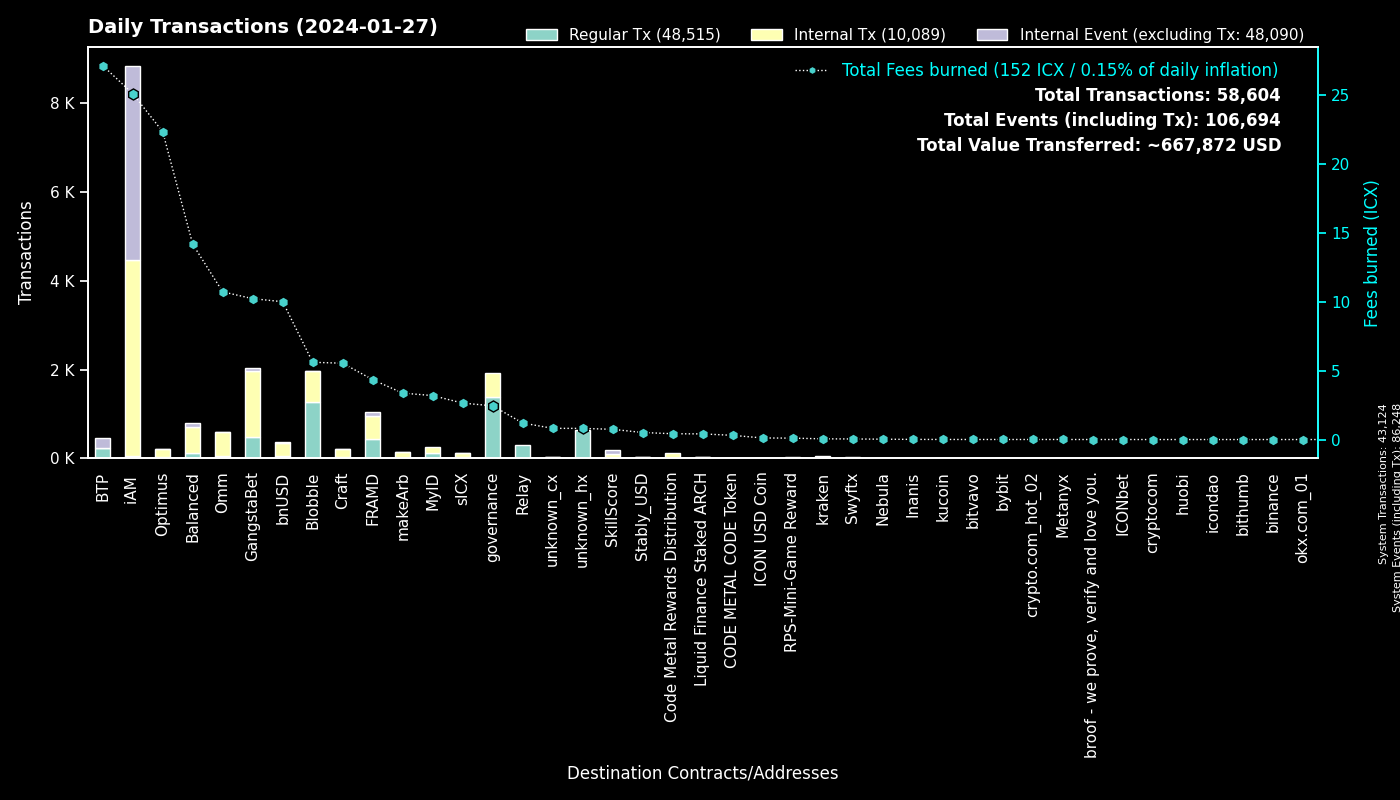

Values plotted in this chart, from the file beside it:
to, Fees burned, Regular Tx, to_def, Internal Tx, Internal Event (excluding Tx), group
0, 0.0, 43123, System, 1, 43124, System
cx00000000000000000000000000000000000000…, 2.446, 1386, governance, 533, 0, governance
cxf14dea1cff7ceb29a46e6d04533a08f84441e4…, 3.129, 670, Blobble Stake Token, 694, 2, Blobble
cxf2ca3b655a782f39227934d37ff3b77f9b1ebc…, 2.472, 606, Blobble, 0, 0, Blobble
cx2aa9b28a657e3121b75d3d4fe65e569398645d…, 3.573, 438, FRAMD Token, 434, 0, FRAMD
cxca5faa5a71d986a2e84dd7e6f5ff791d29901e…, 1.198, 292, Relay_4, 0, 0, Relay
cxee7a00755a757e3c519a0616456030e33dc9d4…, 26.97, 223, BTP_2, 0, 223, BTP
cx28b2ec885b50c8a93da752f2d0467a67127a70…, 2.677, 163, CROWN, 382, 4, GangstaBet
cxb6be11a27f21ad82c7475aa215e3635fafd7f1…, 1.34, 132, gangstabet_game, 462, 0, GangstaBet
cxba62bb61baf8dd8b6a04633fe33806547785a0…, 2.821, 90, MyID_3, 90, 0, MyID
cx5a0af85407c69945eb318d4ac18e9e84218416…, 4.342, 78, GangWar Simulation, 241, 59, GangstaBet
cxd17316e24ee40f2ef8ed6f3a497311db1b3520…, 1.036, 58, GangstaVerse LootBox, 309, 0, GangstaBet
cx14002628a4599380f391f708843044bc93dce2…, 23.17, 47, iAM Div, 4351, 4355, iAM
cx88fd7df7ddff82f7cc735c871dc519838cb235…, 9.996, 47, bnUSD, 289, 28, bnUSD
hx68646780e14ee9097085f7280ab137c3633b4b…, 0.0525, 42, kraken_hot, 0, 0, kraken
cx694e8c9f1a05c8c3719f30d46b97697960e428…, 0.3671, 39, MyID_2, 39, 0, MyID
hxb568381d35d3e7a6383200e8a0d30310af20b9…, 0.0425, 34, Swyftx, 0, 0, Swyftx
cx7baf94bd53b505353285ee4c4c050f97035817…, 0.09623, 28, GangWar Items, 28, 0, GangstaBet
cx21e94c08c03daee80c25d8ee3ea22a20786ec2…, 8.426, 27, balanced_router, 319, 15, Balanced
cx66d4d90f5f113eba575bf793570135f9b10cec…, 2.124, 25, balanced_loans, 80, 28, Balanced
cxcb455f26a2c01c686fa7f30e1e3661642dd53c…, 6.289, 24, omm_lending, 415, 0, Omm
cxa0af3165c08318e988cb30993b3048335b94af…, 1.165, 22, balanced_dex, 65, 7, Balanced
cx7ecb16e4c143b95e01d05933c17cb986cfe618…, 5.452, 21, CraftRewards, 157, 2, Craft
cx2609b924e33ef00b648a409245c7ea394c4678…, 2.642, 19, sICX, 92, 4, sICX
cx2dc662031f3d62bcdba4f63e9bf827767c8475…, 0.7407, 17, SkillScore, 84, 89, SkillScore
cx10d59e8103ab44635190bd4139dbfd682fa2d0…, 0.5114, 14, balanced_rewards, 22, 8, Balanced
cx1a29259a59f463a67bb2ef84398b30ca56b583…, 3.964, 13, omm_token, 95, 8, Omm
cx28497aef34ec44ad2be9249daddfbe34b54f30…, 0.1764, 11, Balanced Bribe, 11, 0, Balanced
cxf61cd5a45dc9f91c15aa65831a30a90d59a096…, 1.034, 11, balanced_baln, 33, 16, Balanced
cx53f8ccd5426534f82cf10cb742de033e51da72…, 0.04714, 11, GangWar Equipments, 11, 0, GangstaBet
cxe65f3286902be43e00a5013cb1dc300ec8e51f…, 3.368, 9, makeArb, 131, 1, makeArb
cxc30fe5ff90c870e7f31f744cce1a79453087f5…, 0.1034, 8, RPS-Mini-Game Reward, 12, 0, RPS-Mini-Game Reward
cxe7c05b43b3832c04735e7f109409ebcb9c19e6…, 1.925, 8, iAM, 67, 6, iAM
cx9c4698411c6d9a780f605685153431dcda0460…, 0.06685, 7, Auction, 17, 4, Craft
cxaa99a164586883eed0322d62a31946dfa9491f…, 0.2434, 7, optimus_rewards, 18, 2, Optimus
hxbb984f278abd66ae2155edbd91f8c87ce98411…, 0.0075, 6, kucoin, 0, 0, kucoin
cx8190de91c8831f382dcabdbc87968448380c48…, 0.1135, 6, Omm Governance Manager, 6, 1, Omm
cx7b1843b7ef5368a080ccf59c0a9d1bdec474f9…, 0.2177, 6, optimus_dividends, 56, 0, Optimus
cx9f734408d7434604bb9984fa5898a792670ea9…, 0.03693, 6, optimus_multisiglock_time_wallet, 4, 6, Optimus
cxe5c2c460364acc5f8c1d5ca925930043d8d9c9…, 0.03961, 6, GangstaBet Crown, 12, 0, GangstaBet
cx384018e03aa8b739472c7a0645b70df97550e2…, 0.04803, 6, GangstaBet, 6, 0, GangstaBet
cx43e2eec79eb76293c298f2b17aec06097be606…, 0.05463, 5, balanced_staking, 15, 0, Balanced
cx785d504f44b5d2c8dac04c5a1ecd75f18ee57d…, 0.01786, 5, Finance Token, 0, 0, Optimus
cx30f18d26f45d990112a4cd4825c0b79af73aac…, 0.7697, 4, Yetis, 80, 80, FRAMD
cxc83f6eaf7e123f656657ebac3b09bc7a38e323…, 0.4213, 4, Code Metal Rewards Distribution, 111, 0, Code Metal Rewards Distribution
hx6b91c8dea3114de74ecfa85908b875778c2b59…, 0.005, 4, bybit, 0, 0, bybit
hxa390d24fdcba68515b492ffc553192802706a1…, 0.005, 4, bitvavo_hot, 0, 0, bitvavo
hx294c5d0699615fc8d92abfe464a2601612d11b…, 0.005, 4, crypto.com_hot_02, 0, 0, crypto.com_hot_02
hxad17fbdef8d556fdafba7f7bdf4666871ed30b…, 0.00375, 3, unknown_hx, 0, 0, unknown_hx
hx2be2275ef239789aad56f01e6fe5031e8ec894…, 0.00375, 3, unknown_hx, 0, 0, unknown_hx
cxfe94530ee0d159db3e5b7dcffbcd0dfb360075…, 0.4099, 3, Liquid Finance Staked ARCH, 19, 1, Liquid Finance Staked ARCH
hx8e957dff0fe7ec7464742f9b3e7b7be5db33a0…, 0.00375, 3, unknown_hx, 0, 0, unknown_hx
hxdf26c0ad31767a105087c6db251f056bac93aa…, 0.00375, 3, unknown_hx, 0, 0, unknown_hx
hx04bd60201d19da874417f1f37762fa40eff799…, 0.00375, 3, unknown_hx, 0, 0, unknown_hx
hxf8c38a4849f4f2bdaa5633b95c61a9a3261f58…, 0.00375, 3, unknown_hx, 0, 0, unknown_hx
hx333ea6d703e8f532724a78e2149b83db79834d…, 0.00375, 3, unknown_hx, 0, 0, unknown_hx
hx220a62090304ff137f033c17d0b3d92fbdafa5…, 0.00375, 3, unknown_hx, 0, 0, unknown_hx
cx18403e24f5f5f7cf7a7bae8885d3e1d27ce5fd…, 20.24, 3, OptimusStrategyICXMining, 2, 1, Optimus
hx3770b6ac37402de04f6af4f5541cf68361fbf2…, 0.00375, 3, unknown_hx, 0, 0, unknown_hx
cx2e6d0fc0eca04965d06038c8406093337f085f…, 0.01062, 3, Craft, 4, 0, Craft
... 601 more rows
